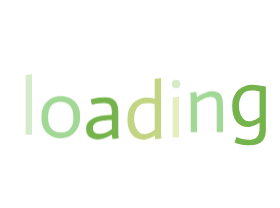
t = 0.00 s
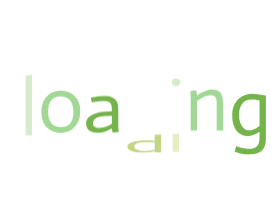
t = 0.58 s
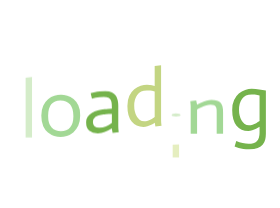
t = 0.67 s
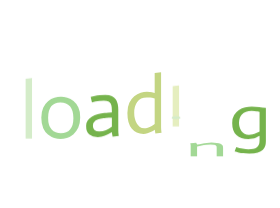
t = 0.76 s
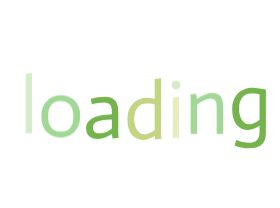
t = 1.04 s
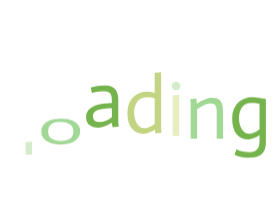
t = 1.30 s

The animated SVG that drew these frames (rendered in a browser with its animation timeline set to each time). Animation: 1 CSS @keyframes rule; one cycle of 1.58 s, repeats indefinitely.

<?xml version="1.0" encoding="utf-8"?>
<svg xmlns="http://www.w3.org/2000/svg" style="margin: auto; display: block; shape-rendering: auto;" width="280" height="208" preserveAspectRatio="xMidYMid">
<style type="text/css">
  text {
    text-anchor: middle; font-size: 80px; opacity: 0;
  }
</style>
<g style="transform-origin:140px 104px;transform:scale(1)">
<g transform="translate(140,104)">
  <g transform="translate(0,0)"><g class="path" style="transform: matrix(1, 0, 0, 1, 0, 0); transform-origin: -111.16px -8.4586px; animation: 1s linear -0.5775s infinite normal forwards running bounce-b6f05779-3b37-4b79-a01b-feebc425a1e1;"><path d="M5.76 0L5.76-59.92L12.16-60.64L12.16 0L5.76 0" fill="#d4ecc9" stroke="none" stroke-width="none" transform="translate(-120.1199951171875,21.861400985717772)" style="fill: rgb(212, 236, 201);"></path></g><g class="path" style="transform: matrix(1, 0, 0, 1, 0, 0); transform-origin: -79.24px 1.8614px; animation: 1s linear -0.495s infinite normal forwards running bounce-b6f05779-3b37-4b79-a01b-feebc425a1e1;"><path d="M28.24-19.92L28.24-19.92L28.24-19.92Q28.24-12.16 31.72-8.36L31.72-8.36L31.72-8.36Q35.20-4.56 41.12-4.56L41.12-4.56L41.12-4.56Q46.96-4.56 50.24-8.32L50.24-8.32L50.24-8.32Q53.52-12.08 53.52-19.60L53.52-19.60L53.52-19.60Q53.52-27.60 50.04-31.52L50.04-31.52L50.04-31.52Q46.56-35.44 40.56-35.44L40.56-35.44L40.56-35.44Q34.56-35.44 31.40-31.56L31.40-31.56L31.40-31.56Q28.24-27.68 28.24-19.92zM21.44-20L21.44-20L21.44-20Q21.44-26.08 23.36-30.12L23.36-30.12L23.36-30.12Q25.28-34.16 28.24-36.60L28.24-36.60L28.24-36.60Q31.20-39.04 34.60-40.04L34.60-40.04L34.60-40.04Q38-41.04 41.04-41.04L41.04-41.04L41.04-41.04Q43.92-41.04 47.32-40.12L47.32-40.12L47.32-40.12Q50.72-39.20 53.60-36.84L53.60-36.84L53.60-36.84Q56.48-34.48 58.40-30.52L58.40-30.52L58.40-30.52Q60.32-26.56 60.32-20.48L60.32-20.48L60.32-20.48Q60.32-14.16 58.36-10L58.36-10L58.36-10Q56.40-5.84 53.44-3.40L53.44-3.40L53.44-3.40Q50.48-0.96 47.04 0.04L47.04 0.04L47.04 0.04Q43.60 1.04 40.64 1.04L40.64 1.04L40.64 1.04Q37.60 1.04 34.24 0.08L34.24 0.08L34.24 0.08Q30.88-0.88 28.04-3.24L28.04-3.24L28.04-3.24Q25.20-5.60 23.32-9.68L23.32-9.68L23.32-9.68Q21.44-13.76 21.44-20" fill="#d4ecc9" stroke="none" stroke-width="none" transform="translate(-120.1199951171875,21.861400985717772)" style="fill: rgb(162, 216, 149);"></path></g><g class="path" style="transform: matrix(1, 0, 0, 1, 0, 0); transform-origin: -37.56px 1.8614px; animation: 1s linear -0.4125s infinite normal forwards running bounce-b6f05779-3b37-4b79-a01b-feebc425a1e1;"><path d="M92-9.36L92-18.48L92-18.48Q90.40-18.40 88.96-18.32L88.96-18.32L88.96-18.32Q87.52-18.24 86.12-18.12L86.12-18.12L86.12-18.12Q84.72-18 83.60-17.84L83.60-17.84L83.60-17.84Q77.84-17.12 75.44-15.32L75.44-15.32L75.44-15.32Q73.04-13.52 73.04-10.16L73.04-10.16L73.04-10.16Q73.04-7.36 74.76-5.96L74.76-5.96L74.76-5.96Q76.48-4.56 79.28-4.56L79.28-4.56L79.28-4.56Q83.12-4.56 86.12-5.88L86.12-5.88L86.12-5.88Q89.12-7.20 92-9.36L92-9.36zM92.72 0.64L91.92-3.76L91.92-3.76Q88.16-1.60 84.92-0.28L84.92-0.28L84.92-0.28Q81.68 1.04 77.92 1.04L77.92 1.04L77.92 1.04Q72.56 1.04 69.40-1.56L69.40-1.56L69.40-1.56Q66.24-4.16 66.24-10.16L66.24-10.16L66.24-10.16Q66.24-13.28 67.84-15.60L67.84-15.60L67.84-15.60Q69.44-17.92 72.04-19.48L72.04-19.48L72.04-19.48Q74.64-21.04 77.92-21.92L77.92-21.92L77.92-21.92Q81.20-22.80 84.64-23.04L84.64-23.04L84.64-23.04Q86.08-23.20 88.40-23.32L88.40-23.32L88.40-23.32Q90.72-23.44 92-23.52L92-23.52L92-23.52Q92-26.32 91.84-28.52L91.84-28.52L91.84-28.52Q91.68-30.72 90.88-32.28L90.88-32.28L90.88-32.28Q90.08-33.84 88.52-34.64L88.52-34.64L88.52-34.64Q86.96-35.44 84.08-35.44L84.08-35.44L84.08-35.44Q81.76-35.44 79.60-35.16L79.60-35.16L79.60-35.16Q77.44-34.88 75.76-34.56L75.76-34.56L75.76-34.56Q73.76-34.16 72.08-33.68L72.08-33.68L70.80-39.20L70.80-39.20Q72.80-39.68 75.12-40.08L75.12-40.08L75.12-40.08Q77.12-40.48 79.76-40.76L79.76-40.76L79.76-40.76Q82.40-41.04 85.44-41.04L85.44-41.04L85.44-41.04Q89.52-41.04 92.04-39.84L92.04-39.84L92.04-39.84Q94.56-38.64 95.96-36.60L95.96-36.60L95.96-36.60Q97.36-34.56 97.88-31.96L97.88-31.96L97.88-31.96Q98.40-29.36 98.40-26.48L98.40-26.48L98.40-7.28L98.40-7.28Q98.40-6.16 98.44-4.92L98.44-4.92L98.44-4.92Q98.48-3.68 98.60-2.48L98.60-2.48L98.60-2.48Q98.72-1.28 98.88 0L98.88 0L92.72 0.64" fill="#d4ecc9" stroke="none" stroke-width="none" transform="translate(-120.1199951171875,21.861400985717772)" style="fill: rgb(117, 179, 76);"></path></g><g class="path" style="transform: matrix(1, 0, 0, 1, 0, 0); transform-origin: 4.48px -7.9386px; animation: 1s linear -0.33s infinite normal forwards running bounce-b6f05779-3b37-4b79-a01b-feebc425a1e1;"><path d="M134.80-8.80L134.80-34.24L134.80-34.24Q131.92-35.04 130.32-35.24L130.32-35.24L130.32-35.24Q128.72-35.44 127.04-35.44L127.04-35.44L127.04-35.44Q123.68-35.44 121.28-34.24L121.28-34.24L121.28-34.24Q118.88-33.04 117.32-30.92L117.32-30.92L117.32-30.92Q115.76-28.80 115.04-26.04L115.04-26.04L115.04-26.04Q114.32-23.28 114.32-20.16L114.32-20.16L114.32-20.16Q114.32-17.36 114.92-14.56L114.92-14.56L114.92-14.56Q115.52-11.76 116.80-9.52L116.80-9.52L116.80-9.52Q118.08-7.28 119.92-5.92L119.92-5.92L119.92-5.92Q121.76-4.56 124.32-4.56L124.32-4.56L124.32-4.56Q126.08-4.56 127.96-5.20L127.96-5.20L127.96-5.20Q129.84-5.84 131.44-6.68L131.44-6.68L131.44-6.68Q133.04-7.52 134.80-8.80L134.80-8.80zM135.52 0.64L134.88-3.20L134.88-3.20Q133.04-1.92 131.32-1.08L131.32-1.08L131.32-1.08Q129.60-0.24 127.56 0.40L127.56 0.40L127.56 0.40Q125.52 1.04 123.60 1.04L123.60 1.04L123.60 1.04Q116.08 1.04 111.80-4.28L111.80-4.28L111.80-4.28Q107.52-9.60 107.52-19.84L107.52-19.84L107.52-19.84Q107.52-25.92 109.48-30L109.48-30L109.48-30Q111.44-34.08 114.40-36.52L114.40-36.52L114.40-36.52Q117.36-38.96 120.76-40L120.76-40L120.76-40Q124.16-41.04 127.04-41.04L127.04-41.04L127.04-41.04Q128.48-41.04 130.08-40.84L130.08-40.84L130.08-40.84Q131.68-40.64 134.80-39.84L134.80-39.84L134.80-59.92L141.20-60.64L141.20-7.28L141.20-7.28Q141.20-6.16 141.24-4.92L141.24-4.92L141.24-4.92Q141.28-3.68 141.40-2.48L141.40-2.48L141.40-2.48Q141.52-1.28 141.68 0L141.68 0L135.52 0.64" fill="#d4ecc9" stroke="none" stroke-width="none" transform="translate(-120.1199951171875,21.861400985717772)" style="fill: rgb(195, 213, 130);"></path></g><g class="path" style="transform: matrix(1, 0, 0, 1, 0, 0); transform-origin: 35.88px 1.3414px; animation: 1s linear -0.2475s infinite normal forwards running bounce-b6f05779-3b37-4b79-a01b-feebc425a1e1;"><path d="M152.80 0L152.80-40.32L159.20-41.04L159.20 0L152.80 0" fill="#d4ecc9" stroke="none" stroke-width="none" transform="translate(-120.1199951171875,21.861400985717772)" style="fill: rgb(229, 238, 191);"></path></g><g class="path" style="transform: matrix(1, 0, 0, 1, 0, 0); transform-origin: 36.08px -29.8986px; animation: 1s linear -0.165s infinite normal forwards running bounce-b6f05779-3b37-4b79-a01b-feebc425a1e1;"><path d="M151.76-51.76L151.76-51.76L151.76-51.76Q151.76-53.60 153-54.84L153-54.84L153-54.84Q154.24-56.08 156.08-56.08L156.08-56.08L156.08-56.08Q158-56.08 159.32-54.84L159.32-54.84L159.32-54.84Q160.64-53.60 160.64-51.76L160.64-51.76L160.64-51.76Q160.64-49.92 159.32-48.68L159.32-48.68L159.32-48.68Q158-47.44 156.08-47.44L156.08-47.44L156.08-47.44Q154.24-47.44 153-48.68L153-48.68L153-48.68Q151.76-49.92 151.76-51.76" fill="#d4ecc9" stroke="none" stroke-width="none" transform="translate(-120.1199951171875,21.861400985717772)" style="fill: rgb(212, 236, 201);"></path></g><g class="path" style="transform: matrix(1, 0, 0, 1, 0, 0); transform-origin: 66.68px 1.3414px; animation: 1s linear -0.0825s infinite normal forwards running bounce-b6f05779-3b37-4b79-a01b-feebc425a1e1;"><path d="M170.80 0L170.80-32.24L170.80-32.24Q170.88-33.92 170.40-39.52L170.40-39.52L176.32-40.32L177.20-35.20L177.20-35.20Q179.60-36.80 181.96-38L181.96-38L181.96-38Q184.32-39.20 186.80-40.12L186.80-40.12L186.80-40.12Q189.28-41.04 191.60-41.04L191.60-41.04L191.60-41.04Q194.88-41.04 197.08-40.28L197.08-40.28L197.08-40.28Q199.28-39.52 200.64-37.76L200.64-37.76L200.64-37.76Q202.00-36 202.60-33.12L202.60-33.12L202.60-33.12Q203.20-30.24 203.20-25.92L203.20-25.92L203.20 0L196.80 0L196.80-25.20L196.80-25.20Q196.80-27.60 196.72-29.48L196.72-29.48L196.72-29.48Q196.64-31.36 196.04-32.68L196.04-32.68L196.04-32.68Q195.44-34 194.20-34.72L194.20-34.72L194.20-34.72Q192.96-35.44 190.72-35.44L190.72-35.44L190.72-35.44Q188.64-35.44 186.32-34.52L186.32-34.52L186.32-34.52Q184.00-33.60 181.76-32.40L181.76-32.40L181.76-32.40Q179.52-31.20 177.20-29.60L177.20-29.60L177.20 0L170.80 0" fill="#d4ecc9" stroke="none" stroke-width="none" transform="translate(-120.1199951171875,21.861400985717772)" style="fill: rgb(162, 216, 149);"></path></g><g class="path" style="transform: matrix(1, 0, 0, 1, 0, 0); transform-origin: 109.04px 11.0614px; animation: 1s linear 0s infinite normal forwards running bounce-b6f05779-3b37-4b79-a01b-feebc425a1e1;"><path d="M246.00-39.28L246.00 3.84L246.00 3.84Q246.00 6.80 245.36 9.60L245.36 9.60L245.36 9.60Q244.72 12.40 242.92 14.60L242.92 14.60L242.92 14.60Q241.12 16.80 237.88 18.12L237.88 18.12L237.88 18.12Q234.64 19.44 229.36 19.44L229.36 19.44L229.36 19.44Q226.00 19.36 223.52 19.04L223.52 19.04L223.52 19.04Q221.04 18.72 218.80 18.12L218.80 18.12L218.80 18.12Q216.56 17.52 214.72 16.72L214.72 16.72L216.40 11.12L216.40 11.12Q219.52 12.48 222.76 13.20L222.76 13.20L222.76 13.20Q226.00 13.92 228.56 13.92L228.56 13.92L228.56 13.92Q231.36 13.92 233.44 13.36L233.44 13.36L233.44 13.36Q235.52 12.80 236.92 11.48L236.92 11.48L236.92 11.48Q238.32 10.16 239.00 8L239.00 8L239.00 8Q239.68 5.84 239.68 2.64L239.68 2.64L239.68-3.20L239.68-3.20Q238.00-2.08 236.20-1.16L236.20-1.16L236.20-1.16Q234.40-0.24 232.36 0.40L232.36 0.40L232.36 0.40Q230.32 1.04 228.40 1.04L228.40 1.04L228.40 1.04Q220.96 1.04 216.64-4.20L216.64-4.20L216.64-4.20Q212.32-9.44 212.32-19.84L212.32-19.84L212.32-19.84Q212.32-25.84 214.20-29.88L214.20-29.88L214.20-29.88Q216.08-33.92 218.96-36.40L218.96-36.40L218.96-36.40Q221.84-38.88 225.28-39.96L225.28-39.96L225.28-39.96Q228.72-41.04 231.84-41.04L231.84-41.04L231.84-41.04Q235.92-41.04 239.32-40.36L239.32-40.36L239.32-40.36Q242.72-39.68 246.00-39.28L246.00-39.28zM229.12-4.56L229.12-4.56L229.12-4.56Q230.88-4.56 232.72-5.20L232.72-5.20L232.72-5.20Q234.56-5.84 236.28-6.72L236.28-6.72L236.28-6.72Q238.00-7.60 239.68-8.80L239.68-8.80L239.68-34.32L239.68-34.32Q238.72-34.56 237.44-34.88L237.44-34.88L237.44-34.88Q236.32-35.04 234.88-35.24L234.88-35.24L234.88-35.24Q233.44-35.44 231.84-35.44L231.84-35.44L231.84-35.44Q228.48-35.44 226.08-34.24L226.08-34.24L226.08-34.24Q223.68-33.04 222.12-30.96L222.12-30.96L222.12-30.96Q220.56-28.88 219.84-26.08L219.84-26.08L219.84-26.08Q219.12-23.28 219.12-20.16L219.12-20.16L219.12-20.16Q219.12-17.36 219.72-14.56L219.72-14.56L219.72-14.56Q220.32-11.76 221.60-9.52L221.60-9.52L221.60-9.52Q222.88-7.28 224.72-5.92L224.72-5.92L224.72-5.92Q226.56-4.56 229.12-4.56" fill="#d4ecc9" stroke="none" stroke-width="none" transform="translate(-120.1199951171875,21.861400985717772)" style="fill: rgb(117, 179, 76);"></path></g></g>
</g>
</g>
<style id="bounce-b6f05779-3b37-4b79-a01b-feebc425a1e1" data-anikit="">@keyframes bounce-b6f05779-3b37-4b79-a01b-feebc425a1e1
{
  0% {
    animation-timing-function: cubic-bezier(0.1361,0.2514,0.2175,0.8786);
    transform: translate(0,0px) scaleY(1);
  }
  37% {
    animation-timing-function: cubic-bezier(0.7674,0.1844,0.8382,0.7157);
    transform: translate(0,12.987px) scaleY(1);
  }
  72% {
    animation-timing-function: cubic-bezier(0.0757,0.1455,-0.0105,0.9238);
    transform: translate(0,0px) scaleY(1);
  }
  87% {
    animation-timing-function: cubic-bezier(0.9178,0.2825,0.8184,0.692);
    transform: translate(0,53.332px) scaleY(0.20400000000000001);
  }
  100% {
    transform: translate(0,0px) scaleY(1);
  }
}</style></svg>